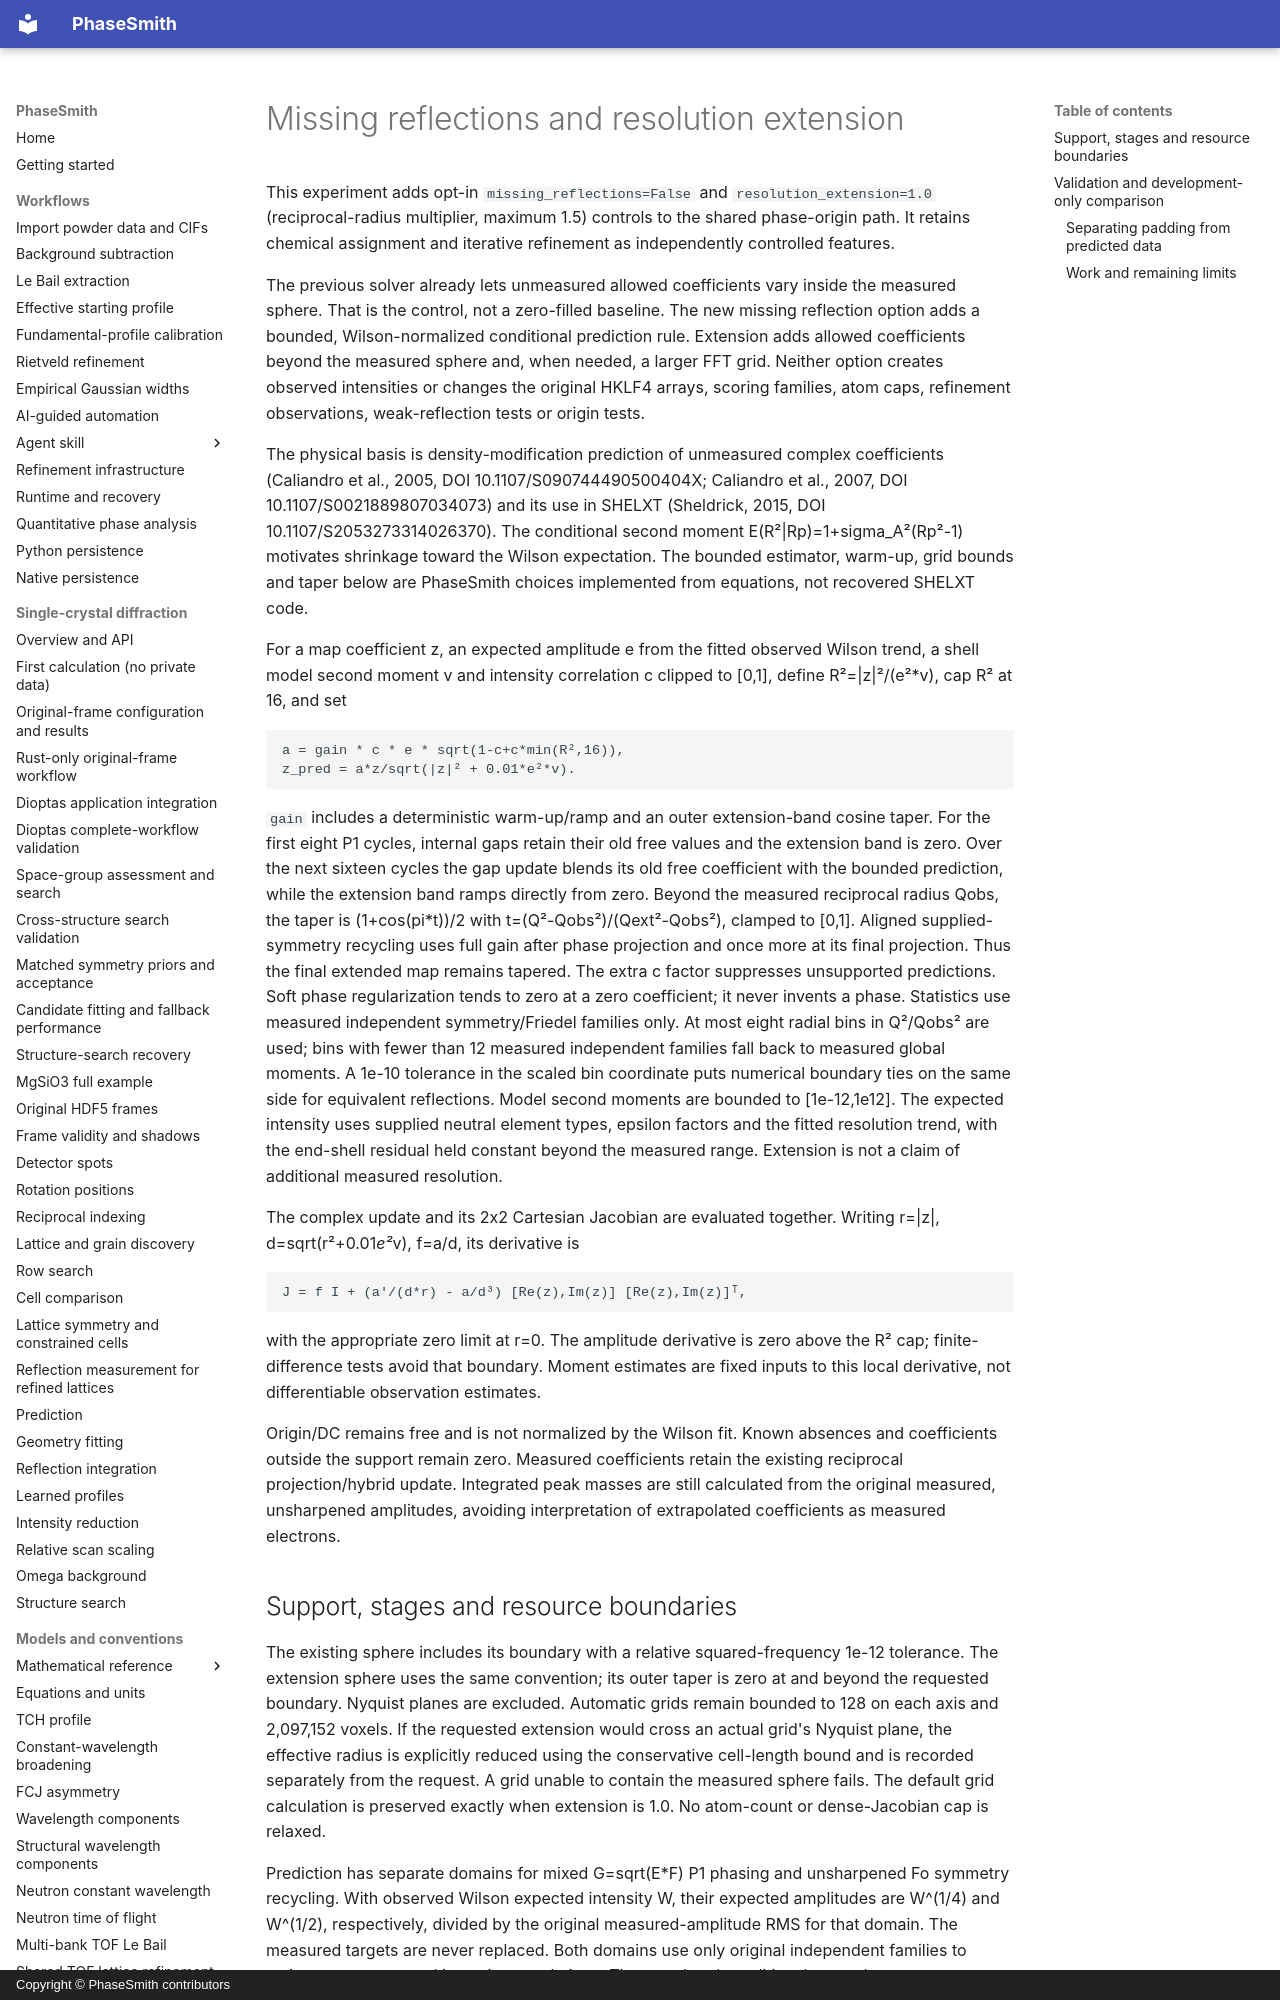

repository: CPrescher/PhaseSmith · page: solution-reflection-prediction/index.html · generator: mkdocs · copyright: Copyright © PhaseSmith contributors

# Missing reflections and resolution extension

This experiment adds opt-in `missing_reflections=False` and
`resolution_extension=1.0` (reciprocal-radius multiplier, maximum 1.5) controls to
the shared phase-origin path. It retains chemical assignment and iterative
refinement as independently controlled features.

The previous solver already lets unmeasured allowed coefficients vary inside the
measured sphere. That is the control, not a zero-filled baseline. The new missing
reflection option adds a bounded, Wilson-normalized conditional prediction rule.
Extension adds allowed coefficients beyond the measured sphere and, when needed,
a larger FFT grid. Neither option creates observed intensities or changes the
original HKLF4 arrays, scoring families, atom caps, refinement observations,
weak-reflection tests or origin tests.

The physical basis is density-modification prediction of unmeasured complex
coefficients (Caliandro et al., 2005, DOI 10.1107/S090744490500404X;
Caliandro et al., 2007, DOI 10.1107/S0021889807034073) and its use in SHELXT
(Sheldrick, 2015, DOI 10.1107/S2053273314026370). The conditional second moment
E(R²|Rp)=1+sigma_A²(Rp²-1) motivates shrinkage toward the Wilson expectation.
The bounded estimator, warm-up, grid bounds and taper below are PhaseSmith
choices implemented from equations, not recovered SHELXT code.

For a map coefficient z, an expected amplitude e from the fitted observed Wilson
trend, a shell model second moment v and intensity correlation c clipped to [0,1],
define R²=|z|²/(e²*v), cap R² at 16, and set

    a = gain * c * e * sqrt(1-c+c*min(R²,16)),
    z_pred = a*z/sqrt(|z|² + 0.01*e²*v).

`gain` includes a deterministic warm-up/ramp and an outer extension-band cosine
taper. For the first eight P1 cycles, internal gaps retain their old free values
and the extension band is zero. Over the next sixteen cycles the gap update
blends its old free coefficient with the bounded prediction, while the extension
band ramps directly from zero. Beyond the measured reciprocal radius Qobs, the
taper is (1+cos(pi*t))/2 with t=(Q²-Qobs²)/(Qext²-Qobs²), clamped to [0,1].
Aligned supplied-symmetry recycling uses full gain after phase projection and
once more at its final projection. Thus the final extended map remains tapered. The extra c factor suppresses unsupported predictions. Soft phase
regularization tends to zero at a zero coefficient; it never invents a phase.
Statistics use measured independent symmetry/Friedel families only. At most eight
radial bins in Q²/Qobs² are used; bins with fewer than 12 measured independent
families fall back to measured global moments. A 1e-10 tolerance in the scaled
bin coordinate puts numerical boundary ties on the same side for equivalent
reflections. Model second moments are bounded to [1e-12,1e12]. The
expected intensity uses supplied neutral element types, epsilon factors and the
fitted resolution trend, with the end-shell residual held constant beyond the
measured range. Extension is not a claim of additional measured resolution.

The complex update and its 2x2 Cartesian Jacobian are evaluated together. Writing
r=|z|, d=sqrt(r²+0.01*e²*v), f=a/d, its derivative is

    J = f I + (a'/(d*r) - a/d³) [Re(z),Im(z)] [Re(z),Im(z)]ᵀ,

with the appropriate zero limit at r=0. The amplitude derivative is zero above
the R² cap; finite-difference tests avoid that boundary. Moment estimates are
fixed inputs to this local derivative, not differentiable observation estimates.

Origin/DC remains free and is not normalized by the Wilson fit. Known absences
and coefficients outside the support remain zero. Measured coefficients retain
the existing reciprocal projection/hybrid update. Integrated peak masses are
still calculated from the original measured, unsharpened amplitudes, avoiding
interpretation of extrapolated coefficients as measured electrons.
